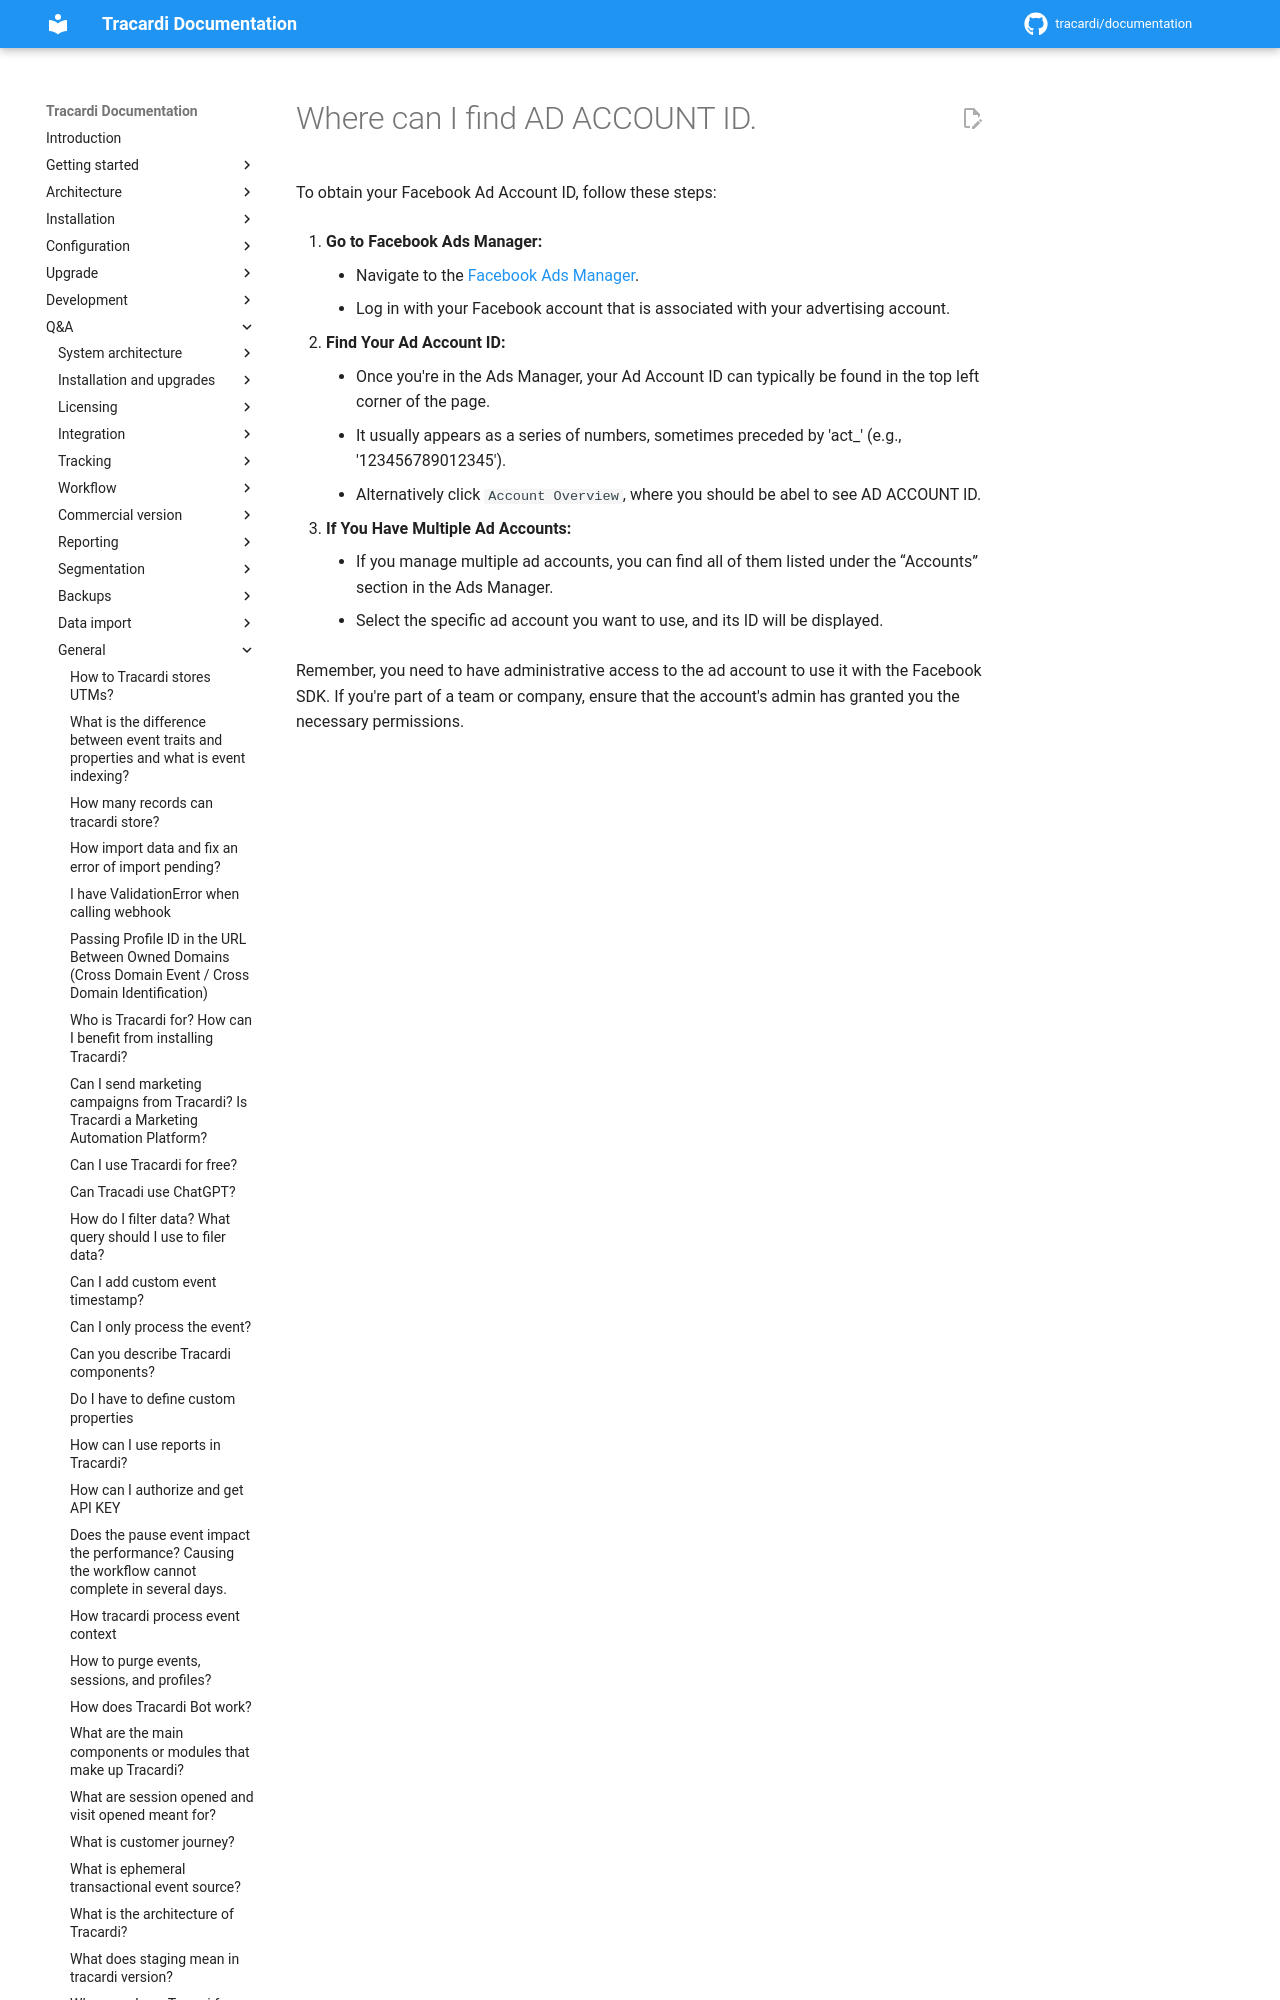

repository: Tracardi/documentation · page: 1.1.x/qa/facebook/account_id/index.html · generator: mkdocs

# Where can I find AD ACCOUNT ID.

To obtain your Facebook Ad Account ID, follow these steps:

1. **Go to Facebook Ads Manager:**
    - Navigate to the [Facebook Ads Manager](https://www.facebook.com/ads
